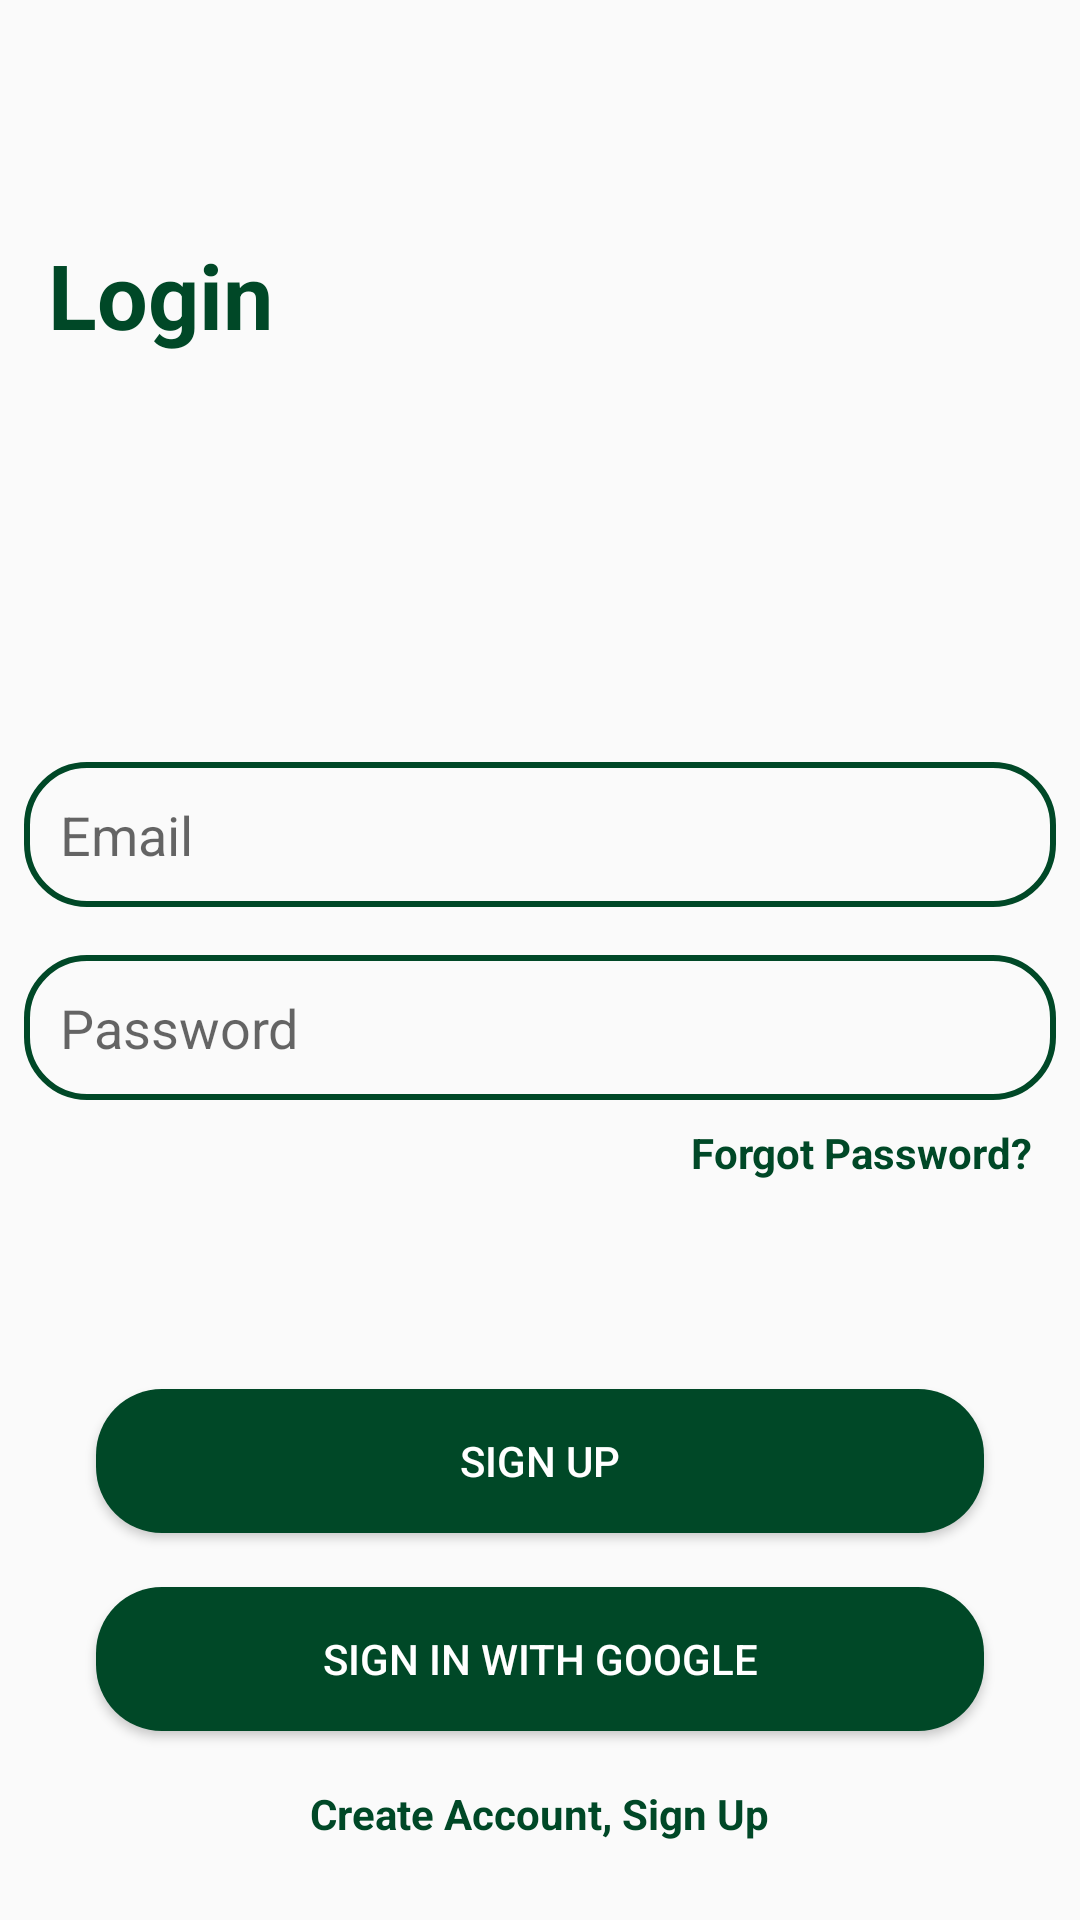

The Android layout XML behind this screen, and the referenced resources:
<!-- AndroidManifest.xml: application theme Theme.MediaSocial -->
<!-- res/layout/fragment_login.xml -->
<?xml version="1.0" encoding="utf-8"?>
<RelativeLayout xmlns:android="http://schemas.android.com/apk/res/android"
    xmlns:tools="http://schemas.android.com/tools"
    android:layout_width="match_parent"
    android:layout_height="match_parent"
    android:background="@drawable/ic_background"
    tools:context=".fragment.CreateAccountFragment">

    <TextView
        android:layout_width="wrap_content"
        android:layout_height="wrap_content"
        android:textStyle="bold"
        android:textSize="30sp"
        android:text="Login"
        android:textColor="@color/colorGreen"
        android:layout_marginTop="78dp"
        android:layout_marginLeft="16dp"
        android:layout_marginStart="16dp"/>

    <LinearLayout
        android:id="@+id/ll1"
        android:layout_width="match_parent"
        android:layout_height="wrap_content"
        android:orientation="vertical"
        android:layout_centerInParent="true">


        <EditText
            android:id="@+id/emailET"
            android:layout_width="match_parent"
            android:layout_height="wrap_content"
            android:padding="12dp"
            android:layout_margin="8dp"
            android:background="@drawable/text_box"
            android:hint="Email"/>

        <EditText
            android:id="@+id/passwordET"
            android:layout_width="match_parent"
            android:layout_height="wrap_content"
            android:padding="12dp"
            android:layout_margin="8dp"
            android:inputType="textPassword"
            android:background="@drawable/text_box"
            android:hint="Password"/>
        
        <TextView
            android:layout_width="wrap_content"
            android:layout_height="wrap_content"
            android:text="Forgot Password?"
            android:textColor="@color/colorGreen"
            android:textStyle="bold"
            android:layout_gravity="end"
            android:layout_marginEnd="16dp"
            android:id="@+id/forgotTV"
            android:layout_marginRight="16dp"/>
    </LinearLayout>

    <ProgressBar
        android:layout_centerHorizontal="true"
        android:visibility="gone"
        android:layout_width="wrap_content"
        android:layout_height="wrap_content"
        android:id="@+id/progress_bar"
        android:layout_below="@+id/ll1"
        android:layout_above="@+id/loginBtn"/>
    
    <Button
        android:layout_width="match_parent"
        android:layout_height="wrap_content"
        android:text="Sign Up"
        android:background="@drawable/btn_bg"
        android:layout_marginStart="32dp"
        android:layout_marginEnd="32dp"
        android:textColor="#fff"
        android:id="@+id/loginBtn"
        android:layout_above="@+id/googleSignInBtn"
        android:layout_marginBottom="18dp"/>

    <Button
        android:layout_width="match_parent"
        android:layout_height="wrap_content"
        android:text="Sign in with Google"
        android:background="@drawable/btn_bg"
        android:layout_marginStart="32dp"
        android:layout_marginEnd="32dp"
        android:textColor="#fff"
        android:id="@+id/googleSignInBtn"
        android:layout_above="@+id/signUpTV"
        android:layout_marginBottom="18dp"/>

    <TextView
        android:layout_width="wrap_content"
        android:layout_height="wrap_content"
        android:layout_centerHorizontal="true"
        android:id="@+id/signUpTV"
        android:layout_alignParentBottom="true"
        android:layout_marginBottom="26dp"
        android:text="Create Account, Sign Up"
        android:textStyle="bold"
        android:textColor="@color/colorGreen"/>

</RelativeLayout>
<!-- resources referenced by this layout -->
<resources>
  <color name="colorGreen">#004827</color>
  <!-- drawable btn_bg (drawable) -->
  <?xml version="1.0" encoding="utf-8"?>
  <shape xmlns:android="http://schemas.android.com/apk/res/android"
      android:shape="rectangle">
  
      <solid
          android:color="@color/colorGreen"/>
  
      <corners
          android:radius="22dp"/>
  
  </shape>
  <!-- drawable text_box (drawable) -->
  <?xml version="1.0" encoding="utf-8"?>
  <shape xmlns:android="http://schemas.android.com/apk/res/android"
      android:shape="rectangle">
  
      <corners
          android:radius="20dp"/>
  
      <stroke
          android:color="@color/colorGreen"
          android:width="2dp"/>
  
  </shape>
  <style name="Theme.MediaSocial" parent="Theme.AppCompat.Light.NoActionBar">
          
          <item name="colorPrimary">@color/colorPrimary</item>
          <item name="colorPrimaryDark">@color/colorPrimaryDark</item>
          <item name="colorAccent">@color/colorAccent</item>
          
      </style>
  <color name="colorPrimary">#fff</color>
  <color name="colorPrimaryDark">#fff</color>
  <color name="colorAccent">#00552E</color>
</resources>
